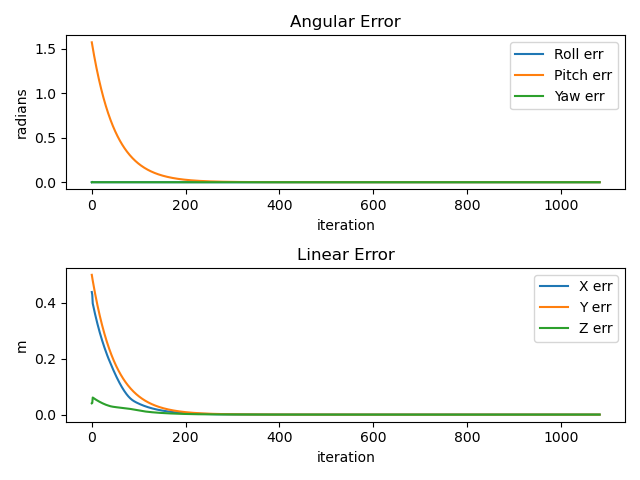

The table this chart was drawn from, first rows:
0.00000, 1.57080, 0.00000, 0.43849, 0.50000, 0.04029
0.00337, 1.54, 0.00337, 0.4288, 0.489, 0.04141
0.00005, 1.509, 0.00005, 0.3976, 0.4794, 0.06106
0.00003, 1.478, 0.00003, 0.3896, 0.4698, 0.05987
0.00003, 1.449, 0.00003, 0.3819, 0.4604, 0.05871
0.00003, 1.42, 0.00003, 0.3742, 0.4511, 0.05756
0.00003, 1.391, 0.00003, 0.3668, 0.4421, 0.05644
0.00002, 1.363, 0.00002, 0.3594, 0.4332, 0.05534
0.00002, 1.336, 0.00002, 0.3523, 0.4246, 0.05426
0.00002, 1.309, 0.00002, 0.3452, 0.416, 0.05320
0.00002, 1.283, 0.00002, 0.3383, 0.4077, 0.05216
0.00002, 1.257, 0.00002, 0.3316, 0.3995, 0.05114
0.00002, 1.232, 0.00002, 0.325, 0.3915, 0.05015
0.00002, 1.207, 0.00002, 0.3185, 0.3837, 0.04916
0.00002, 1.183, 0.00002, 0.3121, 0.376, 0.04820
0.00002, 1.159, 0.00002, 0.3059, 0.3684, 0.04726
0.00002, 1.136, 0.00002, 0.2997, 0.3611, 0.04634
0.00002, 1.113, 0.00002, 0.2937, 0.3538, 0.04543
0.00002, 1.091, 0.00002, 0.2879, 0.3467, 0.04454
0.00002, 1.069, 0.00002, 0.2821, 0.3398, 0.04367
0.00002, 1.048, 0.00002, 0.2764, 0.333, 0.04282
0.00002, 1.027, 0.00002, 0.2709, 0.3263, 0.04198
0.00002, 1.006, 0.00002, 0.2655, 0.3197, 0.04116
0.00002, 0.986, 0.00002, 0.2601, 0.3133, 0.04036
0.00002, 0.9663, 0.00002, 0.2549, 0.307, 0.03958
0.00002, 0.9469, 0.00002, 0.2498, 0.3009, 0.03881
0.00002, 0.9279, 0.00002, 0.2447, 0.2949, 0.03806
0.00001, 0.9093, 0.00001, 0.2398, 0.2889, 0.03733
0.00001, 0.8911, 0.00001, 0.235, 0.2832, 0.03662
0.00001, 0.8732, 0.00001, 0.2302, 0.2775, 0.03593
0.00001, 0.8557, 0.00001, 0.2255, 0.2719, 0.03526
0.00001, 0.8385, 0.00001, 0.2209, 0.2665, 0.03463
0.00001, 0.8217, 0.00001, 0.2163, 0.2611, 0.03404
0.00001, 0.8053, 0.00001, 0.2117, 0.2559, 0.03354
0.00001, 0.7891, 0.00001, 0.2072, 0.2507, 0.03308
0.00001, 0.7733, 0.00001, 0.203, 0.2457, 0.03247
0.00001, 0.7578, 0.00001, 0.1989, 0.2408, 0.03187
0.00001, 0.7426, 0.00001, 0.1948, 0.2359, 0.03128
0.00001, 0.7277, 0.00001, 0.1908, 0.2312, 0.03073
0.00001, 0.7131, 0.00001, 0.1868, 0.2266, 0.03023
0.00001, 0.6988, 0.00001, 0.1828, 0.222, 0.02978
0.00001, 0.6848, 0.00001, 0.1788, 0.2175, 0.02938
0.00001, 0.6711, 0.00001, 0.1749, 0.2132, 0.02903
0.00001, 0.6576, 0.00001, 0.1709, 0.2089, 0.02870
0.00001, 0.6444, 0.00001, 0.167, 0.2047, 0.02839
0.00001, 0.6315, 0.00001, 0.1631, 0.2006, 0.02810
0.00001, 0.6189, 0.00001, 0.1593, 0.1966, 0.02783
0.00001, 0.6064, 0.00001, 0.1555, 0.1926, 0.02757
0.00001, 0.5943, 0.00001, 0.1517, 0.1888, 0.02733
0.00001, 0.5824, 0.00001, 0.1481, 0.185, 0.02709
0.00001, 0.5707, 0.00001, 0.1444, 0.1812, 0.02687
0.00001, 0.5593, 0.00001, 0.1408, 0.1776, 0.02666
0.00001, 0.548, 0.00001, 0.1373, 0.174, 0.02645
0.00001, 0.5371, 0.00001, 0.1338, 0.1705, 0.02626
0.00001, 0.5263, 0.00001, 0.1303, 0.1671, 0.02607
0.00001, 0.5157, 0.00001, 0.1269, 0.1638, 0.02588
0.00001, 0.5054, 0.00001, 0.1236, 0.1605, 0.02570
0.00001, 0.4953, 0.00001, 0.1203, 0.1573, 0.02553
0.00001, 0.4853, 0.00001, 0.1171, 0.1541, 0.02535
0.00001, 0.4756, 0.00001, 0.1139, 0.151, 0.02518
0.00001, 0.4661, 0.00001, 0.1108, 0.148, 0.02501
... 1,023 more rows
